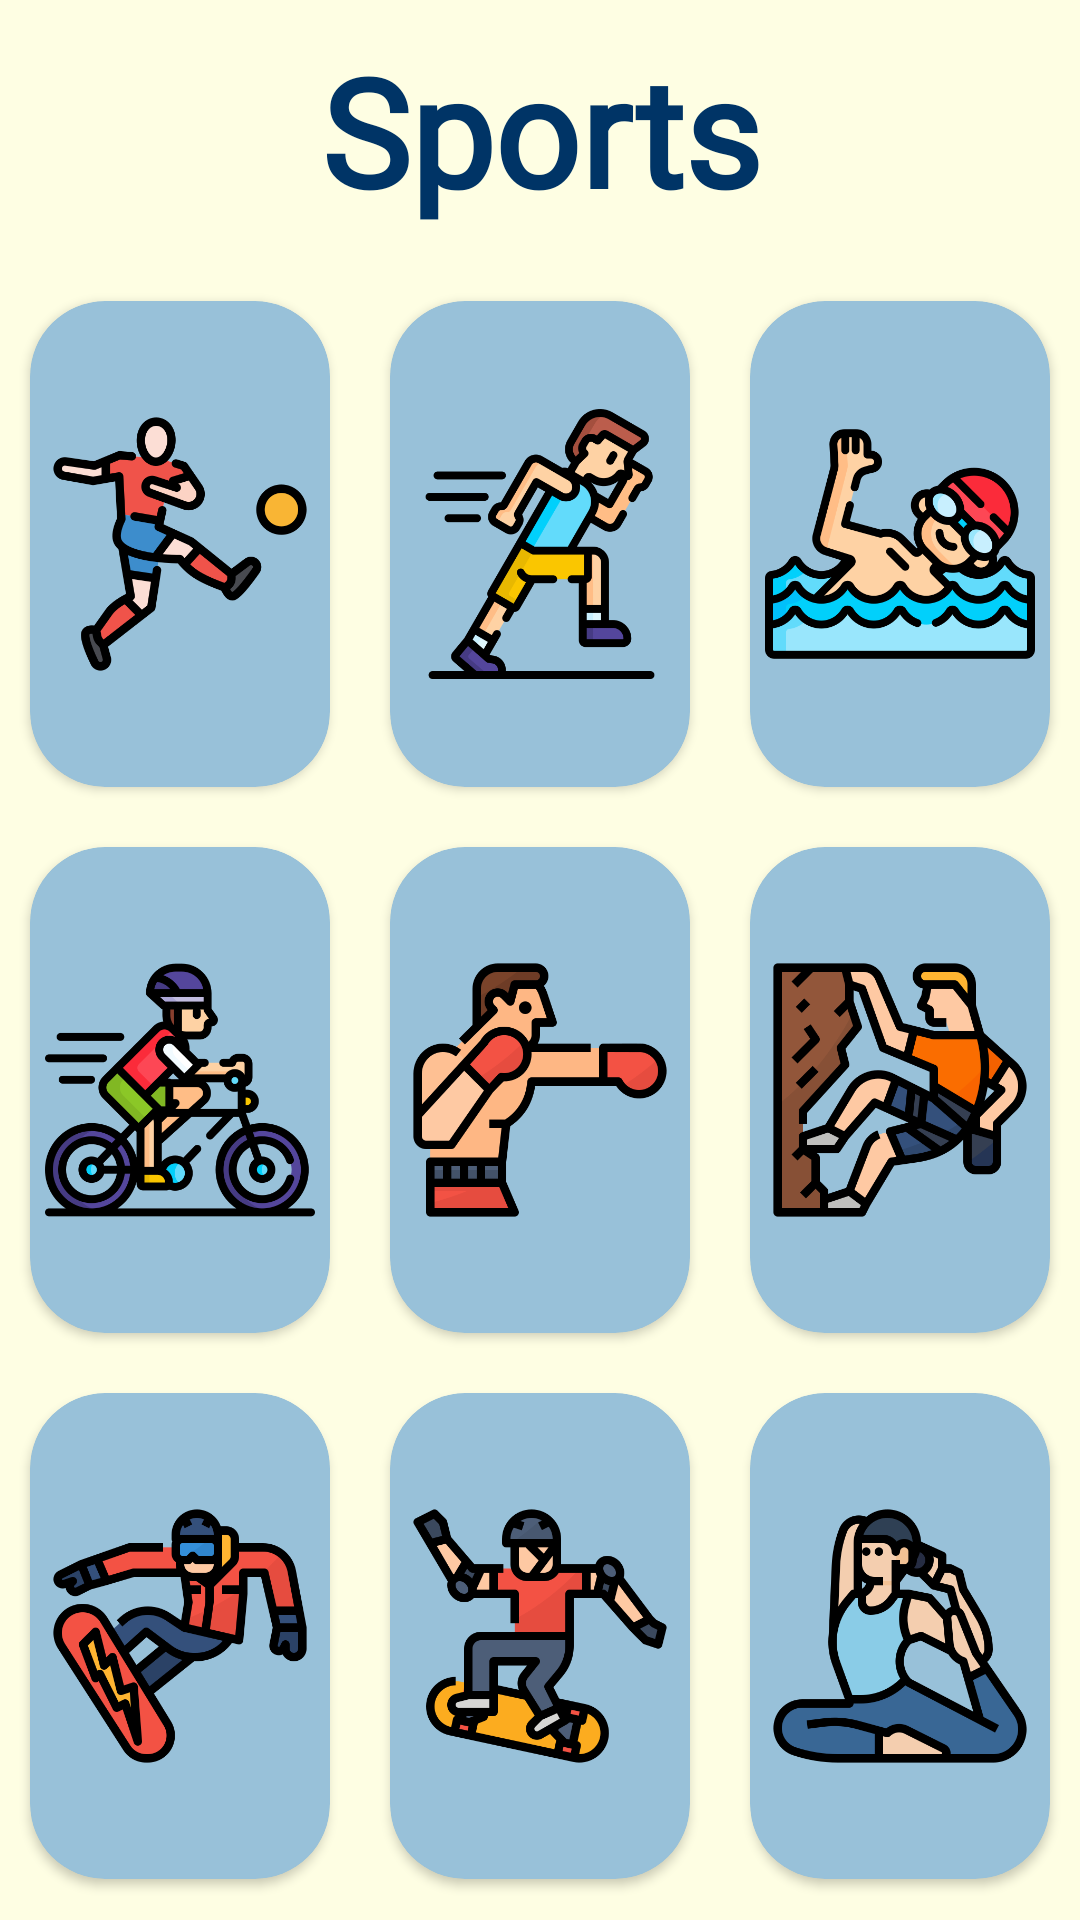

Produce the Android XML layout that renders to this screen, including the resource entries it uses.
<!-- AndroidManifest.xml: application theme Theme.EnglishLearning -->
<!-- res/layout/activity_sports.xml -->
<?xml version="1.0" encoding="utf-8"?>
<androidx.constraintlayout.widget.ConstraintLayout xmlns:android="http://schemas.android.com/apk/res/android"
    xmlns:app="http://schemas.android.com/apk/res-auto"
    xmlns:tools="http://schemas.android.com/tools"
    android:id="@+id/main"
    android:layout_width="match_parent"
    android:layout_height="match_parent"
    android:background="@color/primary"
    tools:context=".SportsActivity">

    <TextView
        android:id="@+id/textView"
        android:layout_width="match_parent"
        android:layout_height="wrap_content"
        android:fontFamily="@font/kidsclubhouse"
        android:gravity="center"
        android:padding="10dp"
        android:text="Sports"
        android:textColor="@color/secondary"
        android:textSize="50sp"
        android:textStyle="bold"
        app:layout_constraintEnd_toEndOf="parent"
        app:layout_constraintHorizontal_bias="0.0"
        app:layout_constraintStart_toStartOf="parent"
        app:layout_constraintTop_toTopOf="parent" />

    <LinearLayout
        android:layout_width="match_parent"
        android:layout_height="546dp"
        android:orientation="vertical"
        app:layout_constraintBottom_toBottomOf="parent"
        app:layout_constraintEnd_toEndOf="parent"
        app:layout_constraintStart_toStartOf="parent"
        app:layout_constraintTop_toBottomOf="@+id/textView">

        <LinearLayout
            android:layout_width="match_parent"
            android:layout_height="match_parent"
            android:layout_weight="2"
            android:orientation="horizontal"
            android:weightSum="3">

            <androidx.cardview.widget.CardView
                android:id="@+id/football"
                android:layout_width="match_parent"
                android:layout_height="match_parent"
                android:layout_margin="10dp"
                android:layout_weight="1"
                android:backgroundTint="@color/blue"
                app:cardCornerRadius="25dp">

                <ImageView
                    android:id="@+id/imageView12"
                    android:layout_width="wrap_content"
                    android:layout_height="wrap_content"
                    android:padding="5dp"
                    android:src="@drawable/football" />
            </androidx.cardview.widget.CardView>

            <androidx.cardview.widget.CardView
                android:id="@+id/running"
                android:layout_width="match_parent"
                android:layout_height="match_parent"
                android:layout_margin="10dp"
                android:layout_weight="1"
                android:backgroundTint="@color/blue"
                app:cardCornerRadius="25dp">

                <ImageView
                    android:id="@+id/imageView4"
                    android:layout_width="wrap_content"
                    android:layout_height="wrap_content"
                    android:padding="5dp"
                    android:src="@drawable/running" />
            </androidx.cardview.widget.CardView>

            <androidx.cardview.widget.CardView
                android:id="@+id/swimming"
                android:layout_width="match_parent"
                android:layout_height="match_parent"
                android:layout_margin="10dp"
                android:layout_weight="1"
                android:backgroundTint="@color/blue"
                app:cardCornerRadius="25dp">

                <ImageView
                    android:id="@+id/imageView5"
                    android:layout_width="wrap_content"
                    android:layout_height="wrap_content"
                    android:padding="5dp"
                    android:src="@drawable/swimming" />
            </androidx.cardview.widget.CardView>

        </LinearLayout>

        <LinearLayout
            android:layout_width="match_parent"
            android:layout_height="match_parent"
            android:layout_weight="2"
            android:orientation="horizontal"
            android:weightSum="3">

            <androidx.cardview.widget.CardView
                android:id="@+id/cycling"
                android:layout_width="match_parent"
                android:layout_height="match_parent"
                android:layout_margin="10dp"
                android:layout_weight="1"
                android:backgroundTint="@color/blue"
                app:cardCornerRadius="25dp">

                <ImageView
                    android:id="@+id/imageView7"
                    android:layout_width="wrap_content"
                    android:layout_height="wrap_content"
                    android:padding="5dp"
                    android:src="@drawable/cycling" />
            </androidx.cardview.widget.CardView>

            <androidx.cardview.widget.CardView
                android:id="@+id/boxing"
                android:layout_width="match_parent"
                android:layout_height="match_parent"
                android:layout_margin="10dp"
                android:layout_weight="1"
                android:backgroundTint="@color/blue"
                app:cardCornerRadius="25dp">

                <ImageView
                    android:id="@+id/imageView8"
                    android:layout_width="wrap_content"
                    android:layout_height="wrap_content"
                    android:padding="5dp"
                    android:src="@drawable/boxing" />
            </androidx.cardview.widget.CardView>

            <androidx.cardview.widget.CardView
                android:id="@+id/climbing"
                android:layout_width="match_parent"
                android:layout_height="match_parent"
                android:layout_margin="10dp"
                android:layout_weight="1"
                android:backgroundTint="@color/blue"
                app:cardCornerRadius="25dp">

                <ImageView
                    android:id="@+id/imageView9"
                    android:layout_width="wrap_content"
                    android:layout_height="wrap_content"
                    android:padding="5dp"
                    android:src="@drawable/climbing" />
            </androidx.cardview.widget.CardView>

        </LinearLayout>

        <LinearLayout
            android:layout_width="match_parent"
            android:layout_height="match_parent"
            android:layout_weight="2"
            android:backgroundTint="@color/secondary"
            android:orientation="horizontal"
            android:weightSum="3">

            <androidx.cardview.widget.CardView
                android:id="@+id/snowboarding"
                android:layout_width="match_parent"
                android:layout_height="match_parent"
                android:layout_margin="10dp"
                android:layout_weight="1"
                android:backgroundTint="@color/blue"
                app:cardCornerRadius="25dp">

                <ImageView
                    android:id="@+id/imageView6"
                    android:layout_width="wrap_content"
                    android:layout_height="wrap_content"
                    android:padding="5dp"
                    android:src="@drawable/snowboarding" />
            </androidx.cardview.widget.CardView>

            <androidx.cardview.widget.CardView
                android:id="@+id/skateboarding"
                android:layout_width="match_parent"
                android:layout_height="match_parent"
                android:layout_margin="10dp"
                android:layout_weight="1"
                android:backgroundTint="@color/blue"
                app:cardCornerRadius="25dp">

                <ImageView
                    android:id="@+id/imageView10"
                    android:layout_width="wrap_content"
                    android:layout_height="wrap_content"
                    android:padding="5dp"
                    android:src="@drawable/skateboarding" />
            </androidx.cardview.widget.CardView>

            <androidx.cardview.widget.CardView
                android:id="@+id/yoga"
                android:layout_width="match_parent"
                android:layout_height="match_parent"
                android:layout_margin="10dp"
                android:layout_weight="1"
                android:backgroundTint="@color/blue"
                app:cardCornerRadius="25dp">

                <ImageView
                    android:id="@+id/imageView11"
                    android:layout_width="wrap_content"
                    android:layout_height="wrap_content"
                    android:padding="5dp"
                    android:src="@drawable/yoga" />
            </androidx.cardview.widget.CardView>

        </LinearLayout>

    </LinearLayout>
</androidx.constraintlayout.widget.ConstraintLayout>
<!-- resources referenced by this layout -->
<resources>
  <color name="blue">#98C1D9</color>
  <color name="primary">#FEFEE3</color>
  <color name="secondary">#003466</color>
  <!-- drawable boxing: png bitmap (drawable, 20974 bytes) -->
  <!-- drawable climbing: png bitmap (drawable, 30362 bytes) -->
  <!-- drawable cycling: png bitmap (drawable, 33901 bytes) -->
  <!-- drawable football: png bitmap (drawable, 25784 bytes) -->
  <!-- drawable running: png bitmap (drawable, 30581 bytes) -->
  <!-- drawable skateboarding: png bitmap (drawable, 25601 bytes) -->
  <!-- drawable snowboarding: png bitmap (drawable, 27795 bytes) -->
  <!-- drawable swimming: png bitmap (drawable, 36424 bytes) -->
  <!-- drawable yoga: png bitmap (drawable, 27914 bytes) -->
  <style name="Theme.EnglishLearning" parent="Base.Theme.EnglishLearning" />
  <style name="Base.Theme.EnglishLearning" parent="Theme.AppCompat.DayNight.NoActionBar">
          
          
          <item name="android:windowBackground">@color/primary</item>
          <item name="colorPrimary">@color/primary</item>
          <item name="colorPrimaryDark">@color/dark_blue</item>
          <item name="colorAccent">#03DAC5</item>
          <item name="android:layout_height">48dp</item>
      </style>
  <color name="dark_blue">#001427</color>
</resources>
